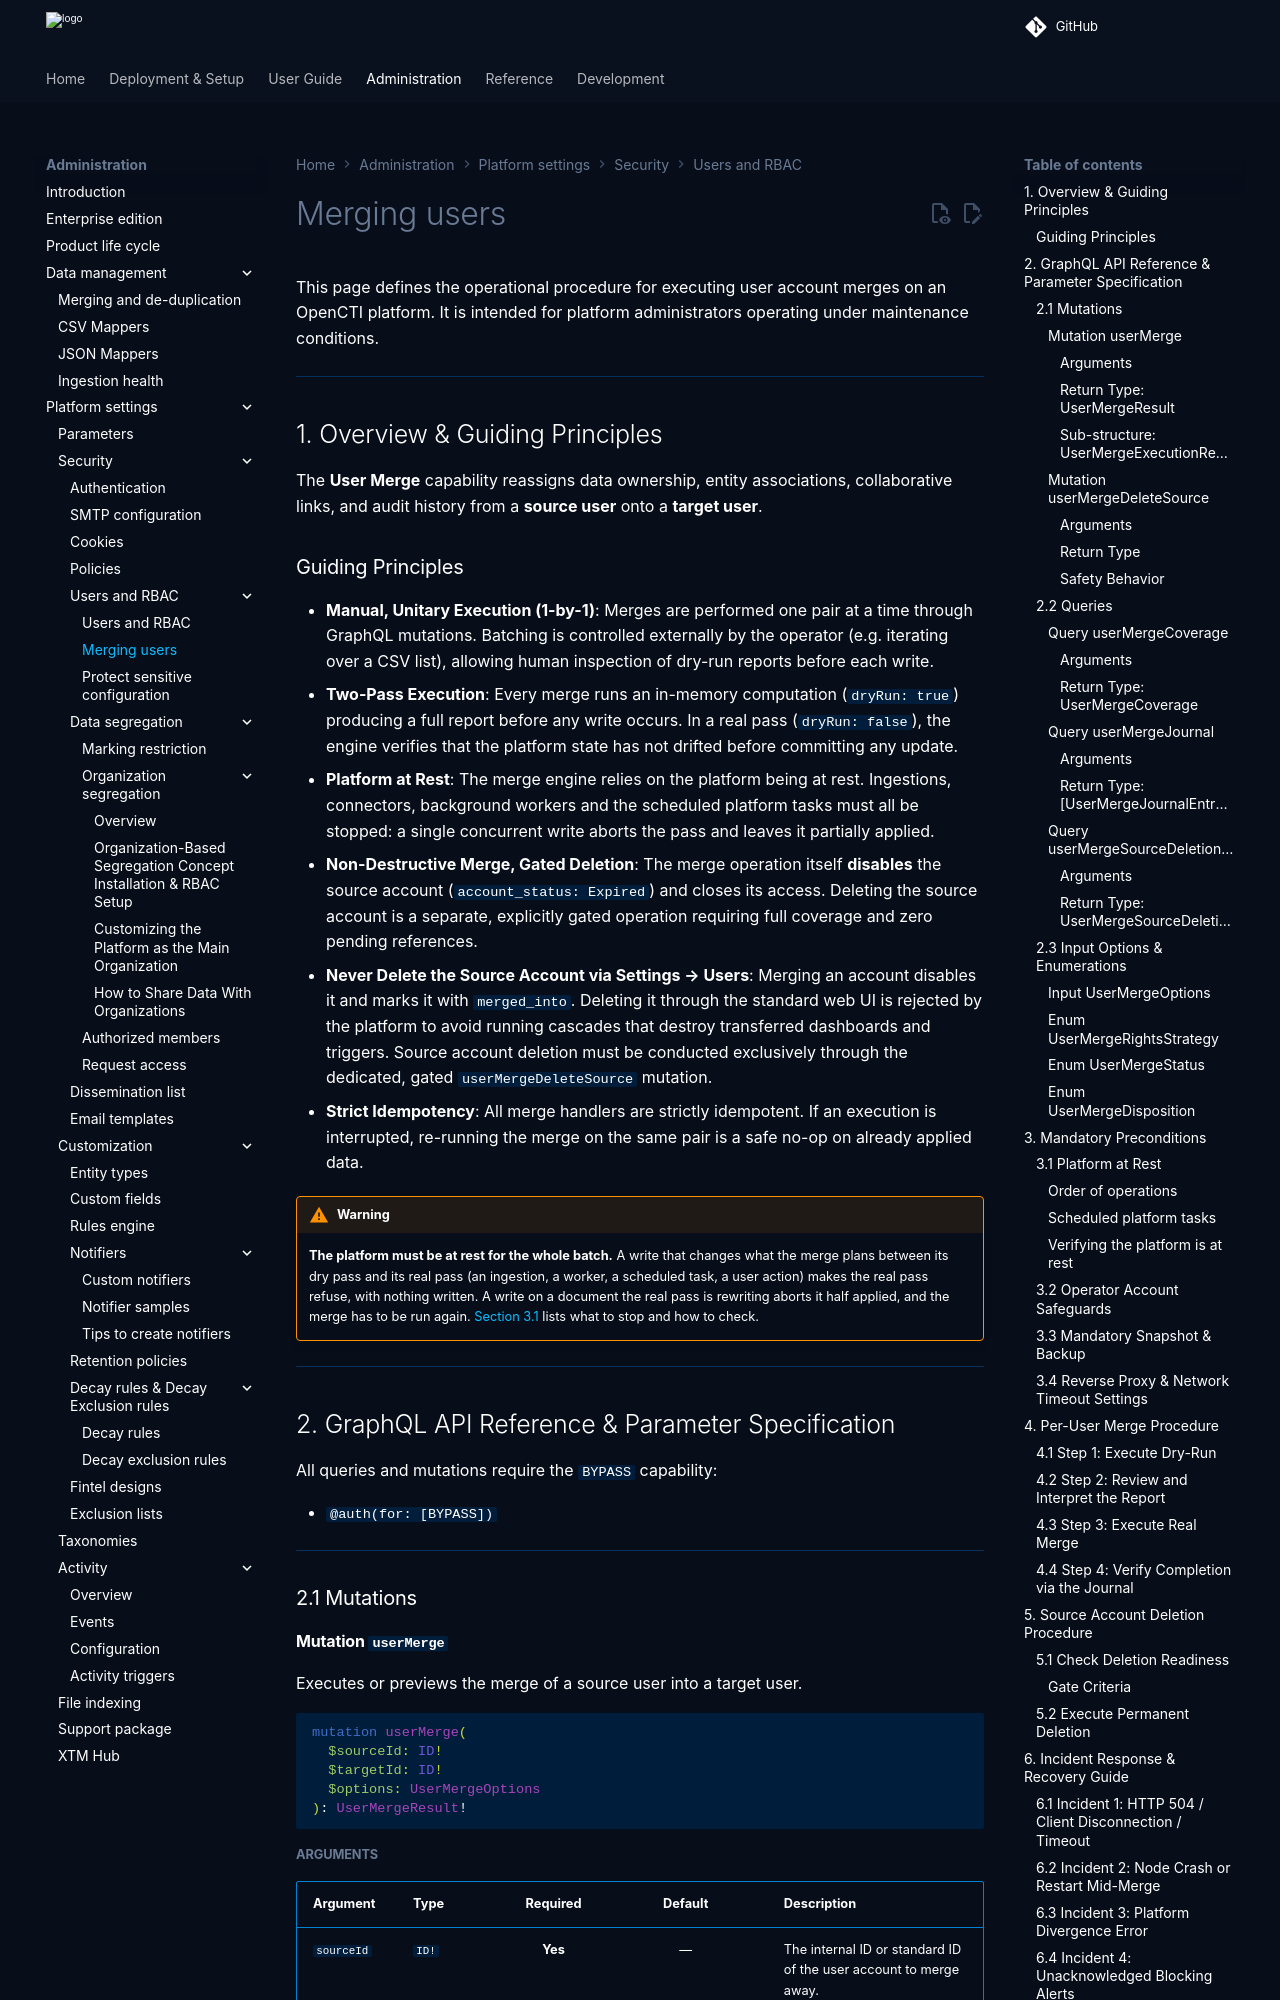

repository: OpenCTI-Platform/opencti · page: 7.261117.0/administration/users-merge/index.html · generator: mkdocs

# Merging users

This page defines the operational procedure for executing user account merges on an OpenCTI platform. It is intended for platform administrators operating under maintenance conditions.

---

## 1. Overview & Guiding Principles

The **User Merge** capability reassigns data ownership, entity associations, collaborative links, and audit history from a **source user** onto a **target user**.

### Guiding Principles

* **Manual, Unitary Execution (1-by-1)**: Merges are performed one pair at a time through GraphQL mutations. Batching is controlled externally by the operator (e.g. iterating over a CSV list), allowing human inspection of dry-run reports before each write.
* **Two-Pass Execution**: Every merge runs an in-memory computation (`dryRun: true`) producing a full report before any write occurs. In a real pass (`dryRun: false`), the engine verifies that the platform state has not drifted before committing any update.
* **Platform at Rest**: The merge engine relies on the platform being at rest. Ingestions, connectors, background workers and the scheduled platform tasks must all be stopped: a single concurrent write aborts the pass and leaves it partially applied.
* **Non-Destructive Merge, Gated Deletion**: The merge operation itself **disables** the source account (`account_status: Expired`) and closes its access. Deleting the source account is a separate, explicitly gated operation requiring full coverage and zero pending references.
* **Never Delete the Source Account via Settings → Users**: Merging an account disables it and marks it with `merged_into`. Deleting it through the standard web UI is rejected by the platform to avoid running cascades that destroy transferred dashboards and triggers. Source account deletion must be conducted exclusively through the dedicated, gated `userMergeDeleteSource` mutation.
* **Strict Idempotency**: All merge handlers are strictly idempotent. If an execution is interrupted, re-running the merge on the same pair is a safe no-op on already applied data.

!!! warning

    **The platform must be at rest for the whole batch.** A write that changes what the merge plans
    between its dry pass and its real pass (an ingestion, a worker, a scheduled task, a user action)
    makes the real pass refuse, with nothing written. A write on a document the real pass is rewriting
    aborts it half applied, and the merge has to be run again. [Section 3.1](#31-platform-at-rest)
    lists what to stop and how to check.

---

## 2. GraphQL API Reference & Parameter Specification

All queries and mutations require the `BYPASS` capability:
* `@auth(for: [BYPASS])`

---

### 2.1 Mutations

#### Mutation `userMerge`

Executes or previews the merge of a source user into a target user.

```graphql
mutation userMerge(
  $sourceId: ID!
  $targetId: ID!
  $options: UserMergeOptions
): UserMergeResult!
```
